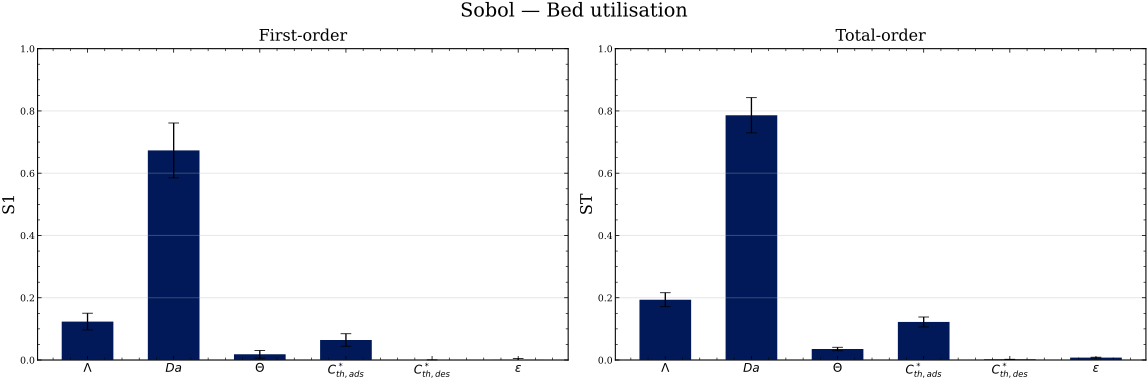

The data file committed next to this chart (first rows):
param, S1, S1_conf, ST, ST_conf
$\Lambda$, 0.1234, 0.02689, 0.1936, 0.02253
$Da$, 0.6732, 0.0881, 0.7861, 0.05656
$\Theta$, 0.01839, 0.01254, 0.03528, 0.005609
$C^*_{th,ads}$, 0.06436, 0.02, 0.1223, 0.01592
$C^*_{th,des}$, -0.002295, 0.002798, 0.002113, 0.0003428
$\varepsilon$, 0.0002232, 0.004541, 0.007742, 0.001197
